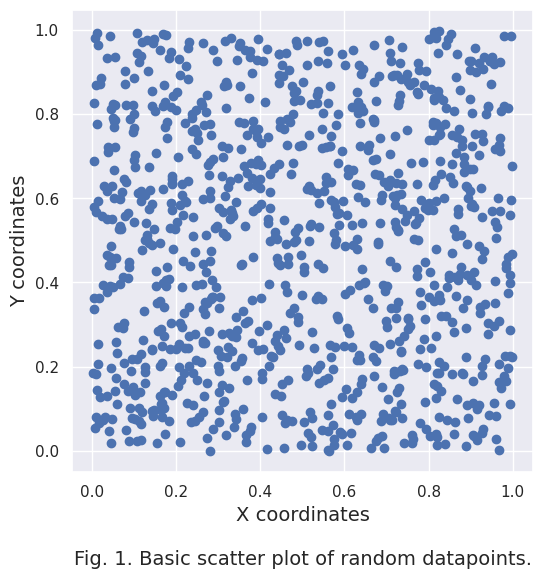
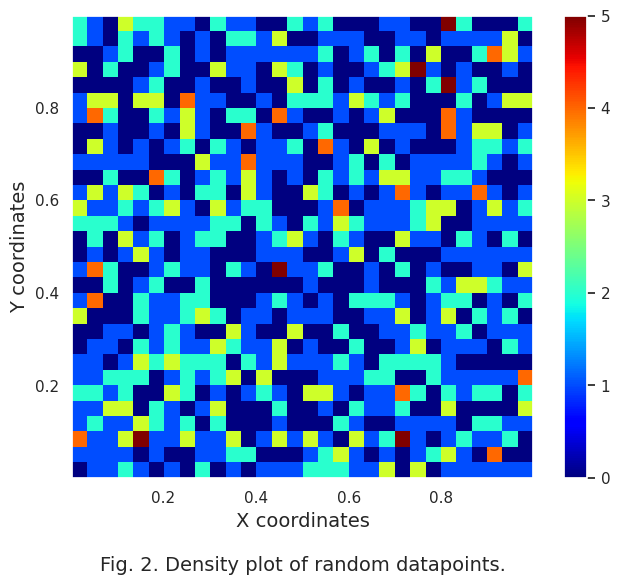
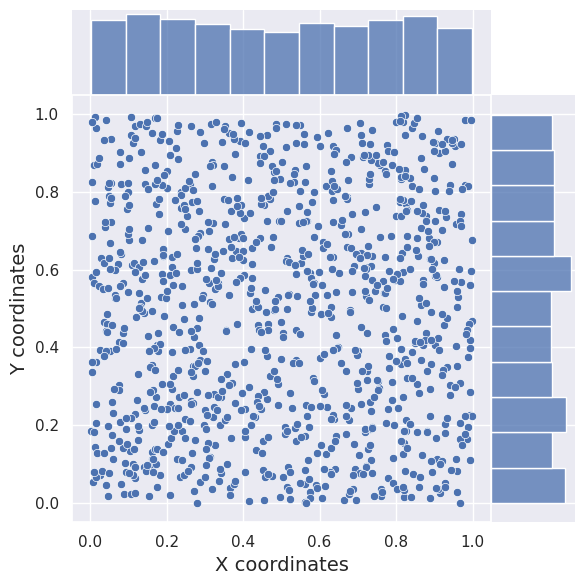
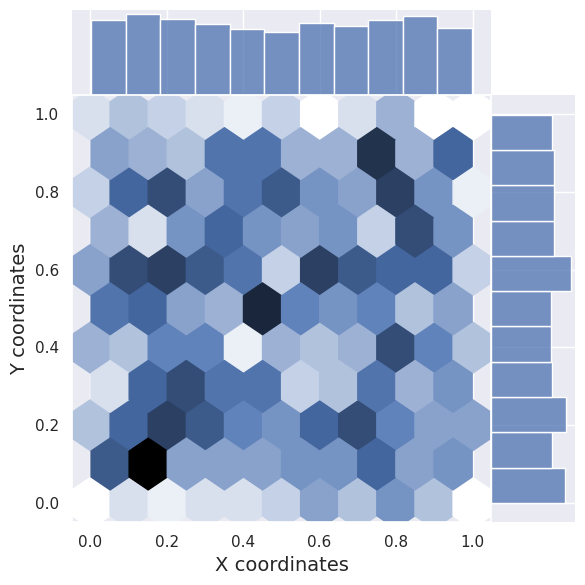
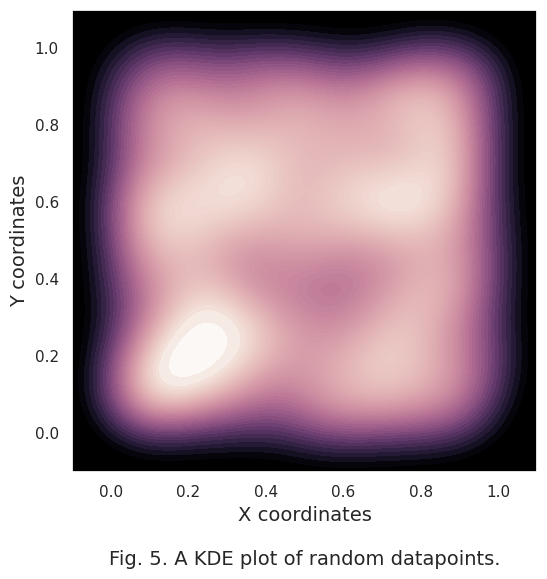

The matplotlib source for these figures, in order:
import numpy as np
import pandas as pd

import seaborn as sns
import matplotlib.cm as cm
import matplotlib.pyplot as plt

# Initialize seaborn with basic settings
# For this task it can create nice plots and we will use it later
sns.set()

# Number of data points
N = 1000

# Generate arrays for containing x and y coordinates
xi = np.random.random(size=N)
yi = np.random.random(size=N)

# Coordinate vectors
data = np.c_[xi, yi]

fig, ax = plt.subplots(figsize=(6, 6))
ax.set_aspect('equal')

ax.scatter(*data.T)
ax.set_xlabel('X coordinates', fontsize=14)
ax.set_ylabel('Y coordinates', fontsize=14)
ax.set_title('Fig. 1. Basic scatter plot of random datapoints.',
             fontsize=14, y=-0.22)

plt.show()

fig, ax = plt.subplots(figsize=(8, 6))
ax.set_aspect('equal')

density = ax.hist2d(*data.T, bins=30, cmap=cm.jet)
ax.set_xlabel('X coordinates', fontsize=14)
ax.set_ylabel('Y coordinates', fontsize=14)
ax.set_title('Fig. 2. Density plot of random datapoints.',
             fontsize=14, y=-0.22)
plt.colorbar(density[3], ax=ax)

plt.show()

# Load random points into a pandas DataFrame
df = pd.DataFrame({'x': data[:,0], 'y': data[:,1]})

sns_ax = sns.jointplot(data=df, x='x', y='y', height=6, space=0)

sns_ax.set_axis_labels('X coordinates', 'Y coordinates', fontsize=14)

plt.show()

sns_ax = sns.jointplot(data=df, x='x', y='y', height=6, kind='hex', space=0)

sns_ax.set_axis_labels('X coordinates', 'Y coordinates', fontsize=14)

plt.show()

fig, ax = plt.subplots(figsize=(6, 6),
                       subplot_kw={'facecolor': 'black'})
ax.grid(False)

# Custom `seaborn` colormap
cmap = sns.cubehelix_palette(as_cmap=True, dark=0, light=1, reverse=True)
sns.kdeplot(data=df, x='x', y='y', cmap=cmap, n_levels=60, fill=True)

# Set axis limits to cut off large empty area
# These values ony work if (x,y) coordinates were pulled from the
# interval of [0,1] !
ax.set_xlim(-0.1, 1.1)
ax.set_ylim(-0.1, 1.1)

ax.set_xlabel('X coordinates', fontsize=14)
ax.set_ylabel('Y coordinates', fontsize=14)
ax.set_title('Fig. 5. A KDE plot of random datapoints.',
             fontsize=14, y=-0.22)

plt.show()

